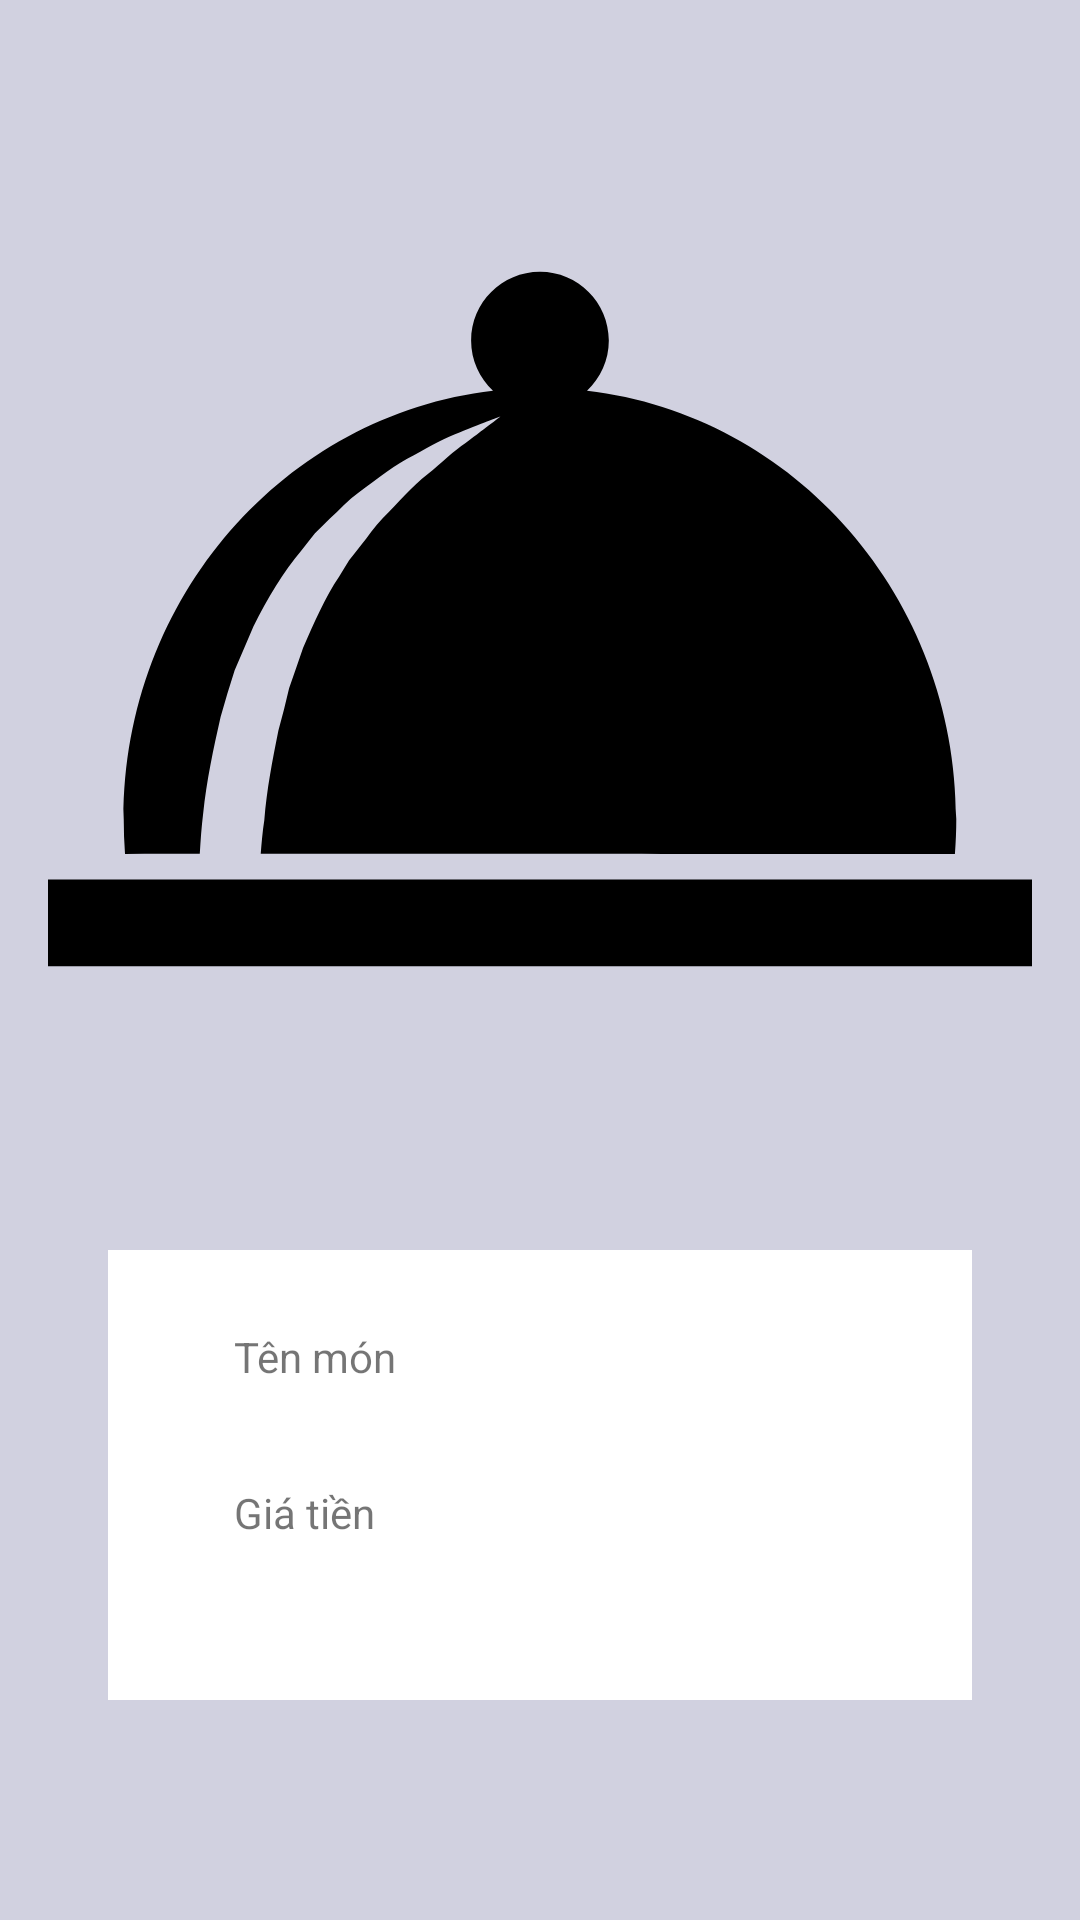

The Android layout XML behind this screen, and the referenced resources:
<!-- AndroidManifest.xml: application theme AppTheme -->
<!-- res/layout/activity_chi_tiet_menu.xml -->
<?xml version="1.0" encoding="utf-8"?>
<RelativeLayout xmlns:android="http://schemas.android.com/apk/res/android"
    xmlns:app="http://schemas.android.com/apk/res-auto"
    xmlns:tools="http://schemas.android.com/tools"
    android:id="@+id/activity_chi_tiet_menu"
    android:layout_width="match_parent"
    android:layout_height="match_parent"
    android:paddingBottom="@dimen/activity_vertical_margin"
    android:paddingLeft="@dimen/activity_horizontal_margin"
    android:paddingRight="@dimen/activity_horizontal_margin"
    android:paddingTop="@dimen/activity_vertical_margin"
    android:orientation="vertical"
    android:background="#d1d1e0"
    tools:context="com.example.nguye.restaurant_project.activity.ChiTietMenu"
    android:weightSum="1">

    <ImageView
        android:layout_width="match_parent"
        app:srcCompat="@drawable/ic_menu_menu"
        android:id="@+id/imgCT"
        android:layout_weight="0.13"
        android:layout_height="wrap_content" />

    <TextView
        android:text=""
        android:layout_width="match_parent"
        android:id="@+id/txtNen"
        android:background="#fff"
        android:layout_weight="0.47"
        android:layout_below="@+id/imgCT"
        android:layout_alignParentLeft="true"
        android:layout_alignParentStart="true"
        android:layout_margin="20dp"
        android:layout_height="150dp" />


    <TextView
        android:text="@string/activity_chi_tiet_menu_Ten_mon"
        android:layout_width="wrap_content"
        android:layout_height="wrap_content"
        android:layout_marginLeft="62dp"
        android:layout_marginStart="62dp"
        android:layout_marginTop="46dp"
        android:id="@+id/txtTenCT"
        android:layout_below="@+id/imgCT"
        android:layout_alignParentLeft="true"
        android:layout_alignParentStart="true" />

    <TextView
        android:text="@string/activity_chi_tiet_menu_Gia_tien"
        android:layout_width="wrap_content"
        android:layout_height="wrap_content"
        android:layout_marginTop="33dp"
        android:id="@+id/txtGiaCT"
        android:layout_below="@+id/txtTenCT"
        android:layout_alignLeft="@+id/txtTenCT"
        android:layout_alignStart="@+id/txtTenCT" />

    <Button
        android:id="@+id/btnGotoDatBan"
        android:layout_width="wrap_content"
        android:layout_height="wrap_content"
        android:layout_alignTop="@+id/txtNen"
        android:layout_marginTop="202dp"
        android:layout_centerInParent="true"
        android:text="@string/activity_chi_tiet_menu_Button_dat_ban" />
</RelativeLayout>
<!-- resources referenced by this layout -->
<resources>
  <dimen name="activity_horizontal_margin">16dp</dimen>
  <dimen name="activity_vertical_margin">16dp</dimen>
  <!-- drawable ic_menu_menu (drawable) -->
  <?xml version="1.0" encoding="utf-8"?>
  <vector xmlns:android="http://schemas.android.com/apk/res/android"
      android:width="380.721dp"
      android:height="380.721dp"
      android:viewportWidth="380.721"
      android:viewportHeight="380.721">
  
      <path
          android:fillColor="#000000"
          android:pathData="M58.727,281.236c0.32-5.217,0.657-10.457,1.319-15.709c1.261-12.525,3.974-25.05,6.733-37.296
  c1.725-6.101,3.561-12.106,5.449-17.997c2.463-5.729,4.868-11.433,7.25-17.01c5.438-10.898,11.491-21.07,18.724-29.593
  c1.737-2.19,3.427-4.328,5.095-6.46c1.912-1.894,3.805-3.747,5.676-5.588c3.863-3.509,7.221-7.273,11.107-10.091
  c7.686-5.711,14.529-11.137,21.477-14.506c6.698-3.724,12.455-6.982,17.631-8.812c10.125-4.084,15.883-6.141,15.883-6.141
  s-4.915,3.893-13.502,10.207c-4.449,2.917-9.114,7.488-14.721,12.147c-5.803,4.461-11.107,10.84-17.358,16.992
  c-3.149,3.114-5.588,7.064-8.551,10.684c-1.452,1.83-2.928,3.712-4.427,5.6c-1.261,2.074-2.533,4.165-3.84,6.286
  c-5.537,8.208-9.673,17.858-13.995,27.664c-1.748,5.1-3.566,10.283-5.391,15.534c-1.249,5.473-2.638,10.98-4.16,16.476
  c-2.266,11.271-4.502,22.761-5.438,34.612c-0.68,4.287-1.022,8.633-1.383,12.979c94,0.023,166.775,0.069,268.589,0.069
  c0.337-4.462,0.534-8.97,0.534-13.536c0-85.746-62.509-156.352-142.875-165.705c5.17-4.869,8.436-11.758,8.436-19.433
  c-0.023-14.692-11.921-26.612-26.631-26.612c-14.715,0-26.652,11.92-26.652,26.642c0,7.668,3.265,14.558,8.464,19.426
  c-80.396,9.353-142.869,79.96-142.869,165.706c0,4.543,0.168,9.027,0.5,13.467C39.736,281.236,49.327,281.236,58.727,281.236z" />
      <path
          android:fillColor="#000000"
          android:pathData="M 0 291.135 H 380.721 V 324.725 H 0 V 291.135 Z" />
  </vector>
  <string name="activity_chi_tiet_menu_Button_dat_ban">Đi tới đặt bàn</string>
  <string name="activity_chi_tiet_menu_Gia_tien">Giá tiền</string>
  <string name="activity_chi_tiet_menu_Ten_mon">Tên món</string>
  <style name="AppTheme" parent="Theme.AppCompat.Light.DarkActionBar">
          
          <item name="colorPrimary">@color/colorPrimary</item>
          <item name="colorPrimaryDark">@color/colorPrimaryDark</item>
          <item name="colorAccent">@color/colorAccent</item>
      </style>
  <color name="colorPrimary">#3F51B5</color>
  <color name="colorPrimaryDark">#303f9f</color>
  <color name="colorAccent">#FF4081</color>
</resources>
